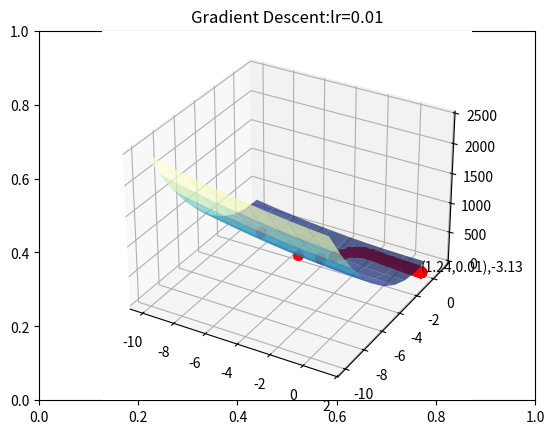

Here is the Python script that generated this plot:
import numpy as np
import matplotlib.pyplot as plt
import random

##### To be Updated #####
# e.g.,if your BITS email id is 023ab12345@wilp.bits-pilani.com 
# update the below line as student_id = "023xx12345"
student_id = '2023aa05963'
#########################

student_id = ''.join([i for i in student_id if i.isdigit()])
random.seed(student_id)

# set the number of iterations and learning rate
iters = random.randint(100,300)
learning_rate = 0.01

# Evaluate the function at x
def C(x):
    return (x.T@np.array([[2,1],[1,20]])@x)-(np.array([5,3]).reshape(2,1).T@x)

# Evaluate the gradient of function at x
def dC(x):
    ##### To be Updated #####
    # 1. Compute and return the gradient
    h = 1e-5
    grad = np.zeros_like(x)
    # Used to store the gradient of a function, where each element corresponds to the partial derivative with respect to the corresponding element in x.
    for i in range(len(x)):
        dx = np.zeros_like(x)
        # This array dx is typically used to represent a small displacement or change in the values of x. 
        dx[i] = h
        grad[i] = (C(x + dx) - C(x - dx)) / (2 * h)
    return grad
    #########################


def plot_grad_change(X,Y,Z, c, grad_xs0, grad_xs1, grad_ys):
    fig = plt.figure()
    title_str = "Gradient Descent:"+"lr="+str(learning_rate)
    plt.title(title_str)
    ax = fig.add_subplot(projection='3d')

    ax.plot_surface(X, Y, Z, cmap=plt.cm.YlGnBu_r,alpha=0.7)
    for i in range(len(grad_xs0)):
        ax.plot([grad_xs0[i]],[grad_xs1[i]], grad_ys[i][0], markerfacecolor='r', markeredgecolor='r', marker='o', markersize=7)
    ax.text(grad_xs0[-1],grad_xs1[-1],grad_ys[-1][0][0],
                 "("+str(round(grad_xs0[-1],2))+","+
                     str(round(grad_xs1[-1],2))+"),"+
                     str(round(grad_ys[-1][0][0],2)))
    plt.show()
    
def GD(start,x,y,z, c, dc, iters, eta):
    px = start.astype(float)
    py = c(px).astype(float)
    print("GD Start Point:",px,py)
    print("Num steps:",iters)
    grad_xs0, grad_xs1, grad_ys = [px[0][0]], [px[1][0]], [py]
    
    for iter in range(iters):
        ##### To be Updated #####
        # 2. Update px using gradient descent
        grad = dc(px) 
        px -= eta * grad  # Update px

        # 3. Update py
        py = c(px)

        #########################
        grad_xs0.append(px[0][0])
        grad_xs1.append(px[1][0])
        grad_ys.append(py)
    print("Converged Point:",px,py)
    plot_grad_change(x,y,z, c, grad_xs0,grad_xs1, grad_ys)


lo = -10
hi = 10
x1 = round(random.uniform(lo,0),4)
x2 = round(random.uniform(lo,0),4)
x = np.linspace(lo, 1, hi)
y = np.linspace(lo, 1, hi)
X, Y = np.meshgrid(x, y)
Z = np.zeros_like(X)
for i in range(X.shape[0]):
    for j in range(X.shape[1]):
        Z[i][j] = C(np.array([X[i][j],Y[i][j]]).reshape(2,1))
# start Gradient Descent
GD(np.array([x1,x2]).reshape(2,1),X,Y,Z, C, dC, iters, learning_rate)
